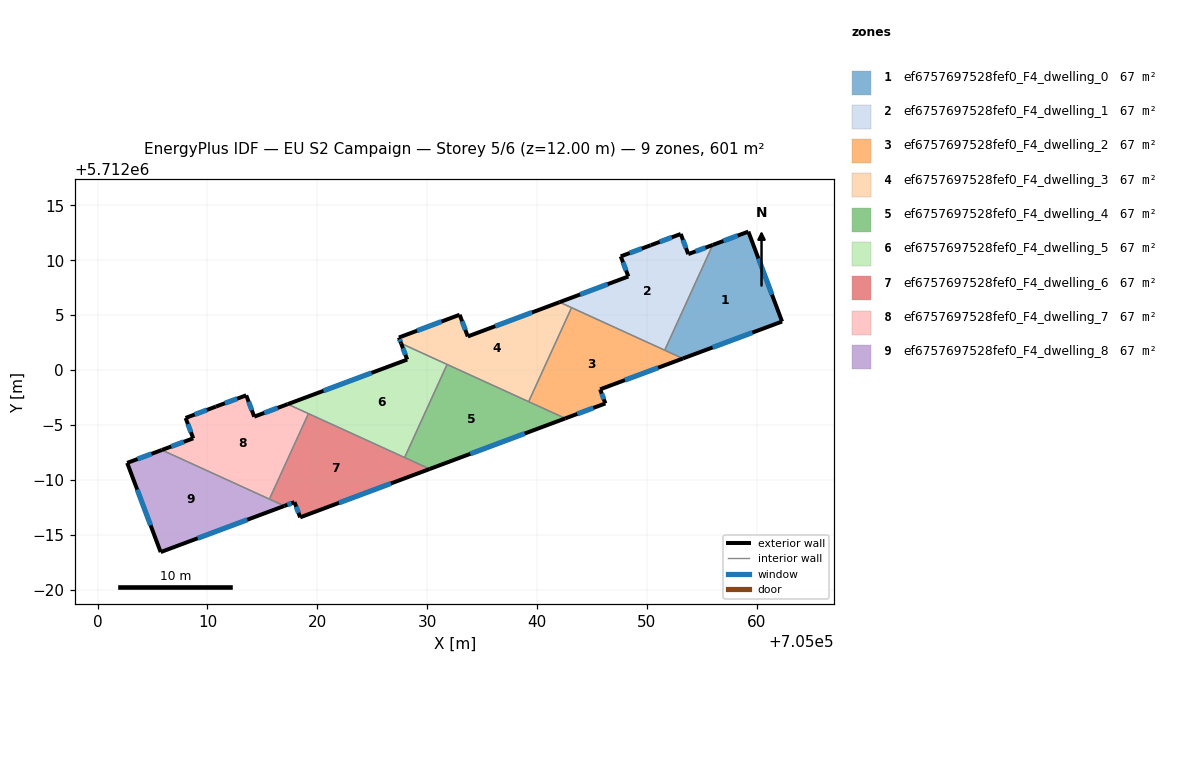
=== STOREY PLAN SPEC (per zone: floor XY polygon, exterior-wall plan segments, windows/doors) ===
zone 1: ef6757697528fef0_F4_dwelling_0  (66.8 m²)
  floor: (705059.23, 5712012.60) (705062.30, 5712004.42) (705053.27, 5712001.05) (705051.61, 5712001.81) (705055.99, 5712011.39)
  exterior wall: (705053.27, 5712001.05) – (705062.30, 5712004.42)  [9.6 m]
    window: (705055.97, 5712002.06) – (705059.59, 5712003.41)  [4.7 m²]
  exterior wall: (705059.23, 5712012.60) – (705055.99, 5712011.39)  [3.5 m]
    window: (705058.26, 5712012.24) – (705056.96, 5712011.75)  [1.7 m²]
  exterior wall: (705062.30, 5712004.42) – (705059.23, 5712012.60)  [8.7 m]
    window: (705061.38, 5712006.87) – (705060.15, 5712010.15)  [4.2 m²]
  interior walls: 2
zone 2: ef6757697528fef0_F4_dwelling_1  (66.8 m²)
  floor: (705055.99, 5712011.39) (705051.61, 5712001.81) (705042.04, 5712006.18) (705048.30, 5712008.52) (705047.61, 5712010.35) (705050.34, 5712011.36) (705053.07, 5712012.39) (705053.76, 5712010.56)
  exterior wall: (705053.07, 5712012.39) – (705050.34, 5712011.36)  [2.9 m]
    window: (705052.26, 5712012.08) – (705051.16, 5712011.67)  [1.4 m²]
  exterior wall: (705053.76, 5712010.56) – (705053.07, 5712012.39)  [2.0 m]
    window: (705053.55, 5712011.10) – (705053.28, 5712011.84)  [0.9 m²]
  exterior wall: (705055.99, 5712011.39) – (705053.76, 5712010.56)  [2.4 m]
    window: (705055.32, 5712011.14) – (705054.42, 5712010.81)  [1.1 m²]
  exterior wall: (705048.30, 5712008.52) – (705042.04, 5712006.18)  [6.7 m]
    window: (705046.43, 5712007.82) – (705043.92, 5712006.88)  [3.2 m²]
  exterior wall: (705047.61, 5712010.35) – (705048.30, 5712008.52)  [2.0 m]
    window: (705047.82, 5712009.80) – (705048.10, 5712009.07)  [0.9 m²]
  exterior wall: (705050.34, 5712011.36) – (705047.61, 5712010.35)  [2.9 m]
    window: (705049.53, 5712011.06) – (705048.43, 5712010.65)  [1.4 m²]
  interior walls: 3
zone 3: ef6757697528fef0_F4_dwelling_2  (66.8 m²)
  floor: (705053.27, 5712001.05) (705045.74, 5711998.25) (705046.21, 5711996.96) (705042.57, 5711995.60) (705039.23, 5711997.13) (705043.14, 5712005.68)
  exterior wall: (705046.21, 5711996.96) – (705045.74, 5711998.25)  [1.4 m]
    window: (705046.07, 5711997.35) – (705045.88, 5711997.86)  [0.7 m²]
  exterior wall: (705042.57, 5711995.60) – (705046.21, 5711996.96)  [3.9 m]
    window: (705043.66, 5711996.01) – (705045.12, 5711996.56)  [1.9 m²]
  exterior wall: (705045.74, 5711998.25) – (705053.27, 5712001.05)  [8.0 m]
    window: (705047.99, 5711999.09) – (705051.01, 5712000.22)  [3.9 m²]
  interior walls: 4
zone 4: ef6757697528fef0_F4_dwelling_3  (66.8 m²)
  floor: (705043.14, 5712005.68) (705039.23, 5711997.13) (705027.63, 5712002.42) (705027.42, 5712002.96) (705032.95, 5712005.04) (705033.69, 5712003.06) (705042.04, 5712006.18)
  exterior wall: (705027.42, 5712002.96) – (705027.63, 5712002.42)  [0.6 m]
    window: (705027.48, 5712002.80) – (705027.57, 5712002.59)  [0.3 m²]
  exterior wall: (705032.95, 5712005.04) – (705027.42, 5712002.96)  [5.9 m]
    window: (705031.30, 5712004.42) – (705029.08, 5712003.59)  [2.9 m²]
  exterior wall: (705033.69, 5712003.06) – (705032.95, 5712005.04)  [2.1 m]
    window: (705033.47, 5712003.65) – (705033.17, 5712004.45)  [1.0 m²]
  exterior wall: (705042.04, 5712006.18) – (705033.69, 5712003.06)  [8.9 m]
    window: (705039.54, 5712005.25) – (705036.19, 5712004.00)  [4.3 m²]
  interior walls: 4
zone 5: ef6757697528fef0_F4_dwelling_4  (66.8 m²)
  floor: (705042.57, 5711995.60) (705030.23, 5711991.00) (705027.94, 5711992.04) (705031.81, 5712000.51)
  exterior wall: (705030.23, 5711991.00) – (705042.57, 5711995.60)  [13.2 m]
    window: (705033.92, 5711992.38) – (705038.87, 5711994.23)  [6.4 m²]
  interior walls: 4
zone 6: ef6757697528fef0_F4_dwelling_5  (66.8 m²)
  floor: (705031.81, 5712000.51) (705027.94, 5711992.04) (705017.30, 5711996.90) (705028.18, 5712000.96) (705027.63, 5712002.42)
  exterior wall: (705027.63, 5712002.42) – (705028.18, 5712000.96)  [1.6 m]
    window: (705027.79, 5712001.99) – (705028.01, 5712001.40)  [0.8 m²]
  exterior wall: (705028.18, 5712000.96) – (705017.30, 5711996.90)  [11.6 m]
    window: (705024.92, 5711999.74) – (705020.56, 5711998.11)  [5.6 m²]
  interior walls: 4
zone 7: ef6757697528fef0_F4_dwelling_6  (66.8 m²)
  floor: (705030.23, 5711991.00) (705018.44, 5711986.60) (705017.92, 5711987.98) (705017.00, 5711987.64) (705015.64, 5711988.26) (705019.19, 5711996.04)
  exterior wall: (705017.00, 5711987.64) – (705017.92, 5711987.98)  [1.0 m]
    window: (705017.27, 5711987.74) – (705017.64, 5711987.88)  [0.5 m²]
  exterior wall: (705018.44, 5711986.60) – (705030.23, 5711991.00)  [12.6 m]
    window: (705021.96, 5711987.92) – (705026.70, 5711989.68)  [6.1 m²]
  exterior wall: (705017.92, 5711987.98) – (705018.44, 5711986.60)  [1.5 m]
    window: (705018.07, 5711987.57) – (705018.28, 5711987.01)  [0.7 m²]
  interior walls: 4
zone 8: ef6757697528fef0_F4_dwelling_7  (66.8 m²)
  floor: (705019.19, 5711996.04) (705015.64, 5711988.26) (705005.85, 5711992.73) (705008.70, 5711993.79) (705008.01, 5711995.64) (705010.77, 5711996.68) (705013.53, 5711997.70) (705014.26, 5711995.76) (705017.30, 5711996.90)
  exterior wall: (705008.01, 5711995.64) – (705008.70, 5711993.79)  [2.0 m]
    window: (705008.22, 5711995.09) – (705008.50, 5711994.35)  [1.0 m²]
  exterior wall: (705010.77, 5711996.68) – (705008.01, 5711995.64)  [2.9 m]
    window: (705009.94, 5711996.37) – (705008.83, 5711995.95)  [1.4 m²]
  exterior wall: (705013.53, 5711997.70) – (705010.77, 5711996.68)  [2.9 m]
    window: (705012.70, 5711997.40) – (705011.59, 5711996.99)  [1.4 m²]
  exterior wall: (705014.26, 5711995.76) – (705013.53, 5711997.70)  [2.1 m]
    window: (705014.04, 5711996.34) – (705013.74, 5711997.12)  [1.0 m²]
  exterior wall: (705017.30, 5711996.90) – (705014.26, 5711995.76)  [3.3 m]
    window: (705016.39, 5711996.56) – (705015.17, 5711996.10)  [1.6 m²]
  exterior wall: (705008.70, 5711993.79) – (705005.85, 5711992.73)  [3.0 m]
    window: (705007.85, 5711993.47) – (705006.70, 5711993.05)  [1.5 m²]
  interior walls: 3
zone 9: ef6757697528fef0_F4_dwelling_8  (66.7 m²)
  floor: (705017.00, 5711987.64) (705005.74, 5711983.44) (705002.69, 5711991.55) (705005.85, 5711992.73)
  exterior wall: (705002.69, 5711991.55) – (705005.74, 5711983.44)  [8.7 m]
    window: (705003.60, 5711989.12) – (705004.83, 5711985.87)  [4.2 m²]
  exterior wall: (705005.85, 5711992.73) – (705002.69, 5711991.55)  [3.4 m]
    window: (705004.90, 5711992.38) – (705003.64, 5711991.91)  [1.6 m²]
  exterior wall: (705005.74, 5711983.44) – (705017.00, 5711987.64)  [12.0 m]
    window: (705009.11, 5711984.69) – (705013.63, 5711986.38)  [5.8 m²]
  interior walls: 2

=== DERIVED (storey summary) ===
Building: EU S2 Campaign
Storey: 5 of 6  (floor level z = 12.00 m)
Storey gross floor area: 601.0 m²
Zones on this storey: 9
  - ef6757697528fef0_F4_dwelling_0: floor 66.8 m²; exterior wall 21.8 m (65.5 m²); 3 window(s) 10.5 m²; WWR 16.1%
  - ef6757697528fef0_F4_dwelling_1: floor 66.8 m²; exterior wall 18.8 m (56.4 m²); 6 window(s) 9.1 m²; WWR 16.1%
  - ef6757697528fef0_F4_dwelling_2: floor 66.8 m²; exterior wall 13.3 m (39.9 m²); 3 window(s) 6.4 m²; WWR 16.1%
  - ef6757697528fef0_F4_dwelling_3: floor 66.8 m²; exterior wall 17.5 m (52.5 m²); 4 window(s) 8.5 m²; WWR 16.1%
  - ef6757697528fef0_F4_dwelling_4: floor 66.8 m²; exterior wall 13.2 m (39.5 m²); 1 window(s) 6.4 m²; WWR 16.1%
  - ef6757697528fef0_F4_dwelling_5: floor 66.8 m²; exterior wall 13.2 m (39.5 m²); 2 window(s) 6.4 m²; WWR 16.1%
  - ef6757697528fef0_F4_dwelling_6: floor 66.8 m²; exterior wall 15.0 m (45.1 m²); 3 window(s) 7.3 m²; WWR 16.1%
  - ef6757697528fef0_F4_dwelling_7: floor 66.8 m²; exterior wall 16.2 m (48.7 m²); 6 window(s) 7.8 m²; WWR 16.1%
  - ef6757697528fef0_F4_dwelling_8: floor 66.7 m²; exterior wall 24.1 m (72.2 m²); 3 window(s) 11.6 m²; WWR 16.1%
Zone adjacency (shared interzone walls):
  - ef6757697528fef0_F4_dwelling_0 ↔ ef6757697528fef0_F4_dwelling_1
  - ef6757697528fef0_F4_dwelling_0 ↔ ef6757697528fef0_F4_dwelling_2
  - ef6757697528fef0_F4_dwelling_1 ↔ ef6757697528fef0_F4_dwelling_2
  - ef6757697528fef0_F4_dwelling_1 ↔ ef6757697528fef0_F4_dwelling_3
  - ef6757697528fef0_F4_dwelling_2 ↔ ef6757697528fef0_F4_dwelling_3
  - ef6757697528fef0_F4_dwelling_2 ↔ ef6757697528fef0_F4_dwelling_4
  - ef6757697528fef0_F4_dwelling_3 ↔ ef6757697528fef0_F4_dwelling_4
  - ef6757697528fef0_F4_dwelling_3 ↔ ef6757697528fef0_F4_dwelling_5
  - ef6757697528fef0_F4_dwelling_4 ↔ ef6757697528fef0_F4_dwelling_5
  - ef6757697528fef0_F4_dwelling_4 ↔ ef6757697528fef0_F4_dwelling_6
  - ef6757697528fef0_F4_dwelling_5 ↔ ef6757697528fef0_F4_dwelling_6
  - ef6757697528fef0_F4_dwelling_5 ↔ ef6757697528fef0_F4_dwelling_7
  - ef6757697528fef0_F4_dwelling_6 ↔ ef6757697528fef0_F4_dwelling_7
  - ef6757697528fef0_F4_dwelling_6 ↔ ef6757697528fef0_F4_dwelling_8
  - ef6757697528fef0_F4_dwelling_7 ↔ ef6757697528fef0_F4_dwelling_8